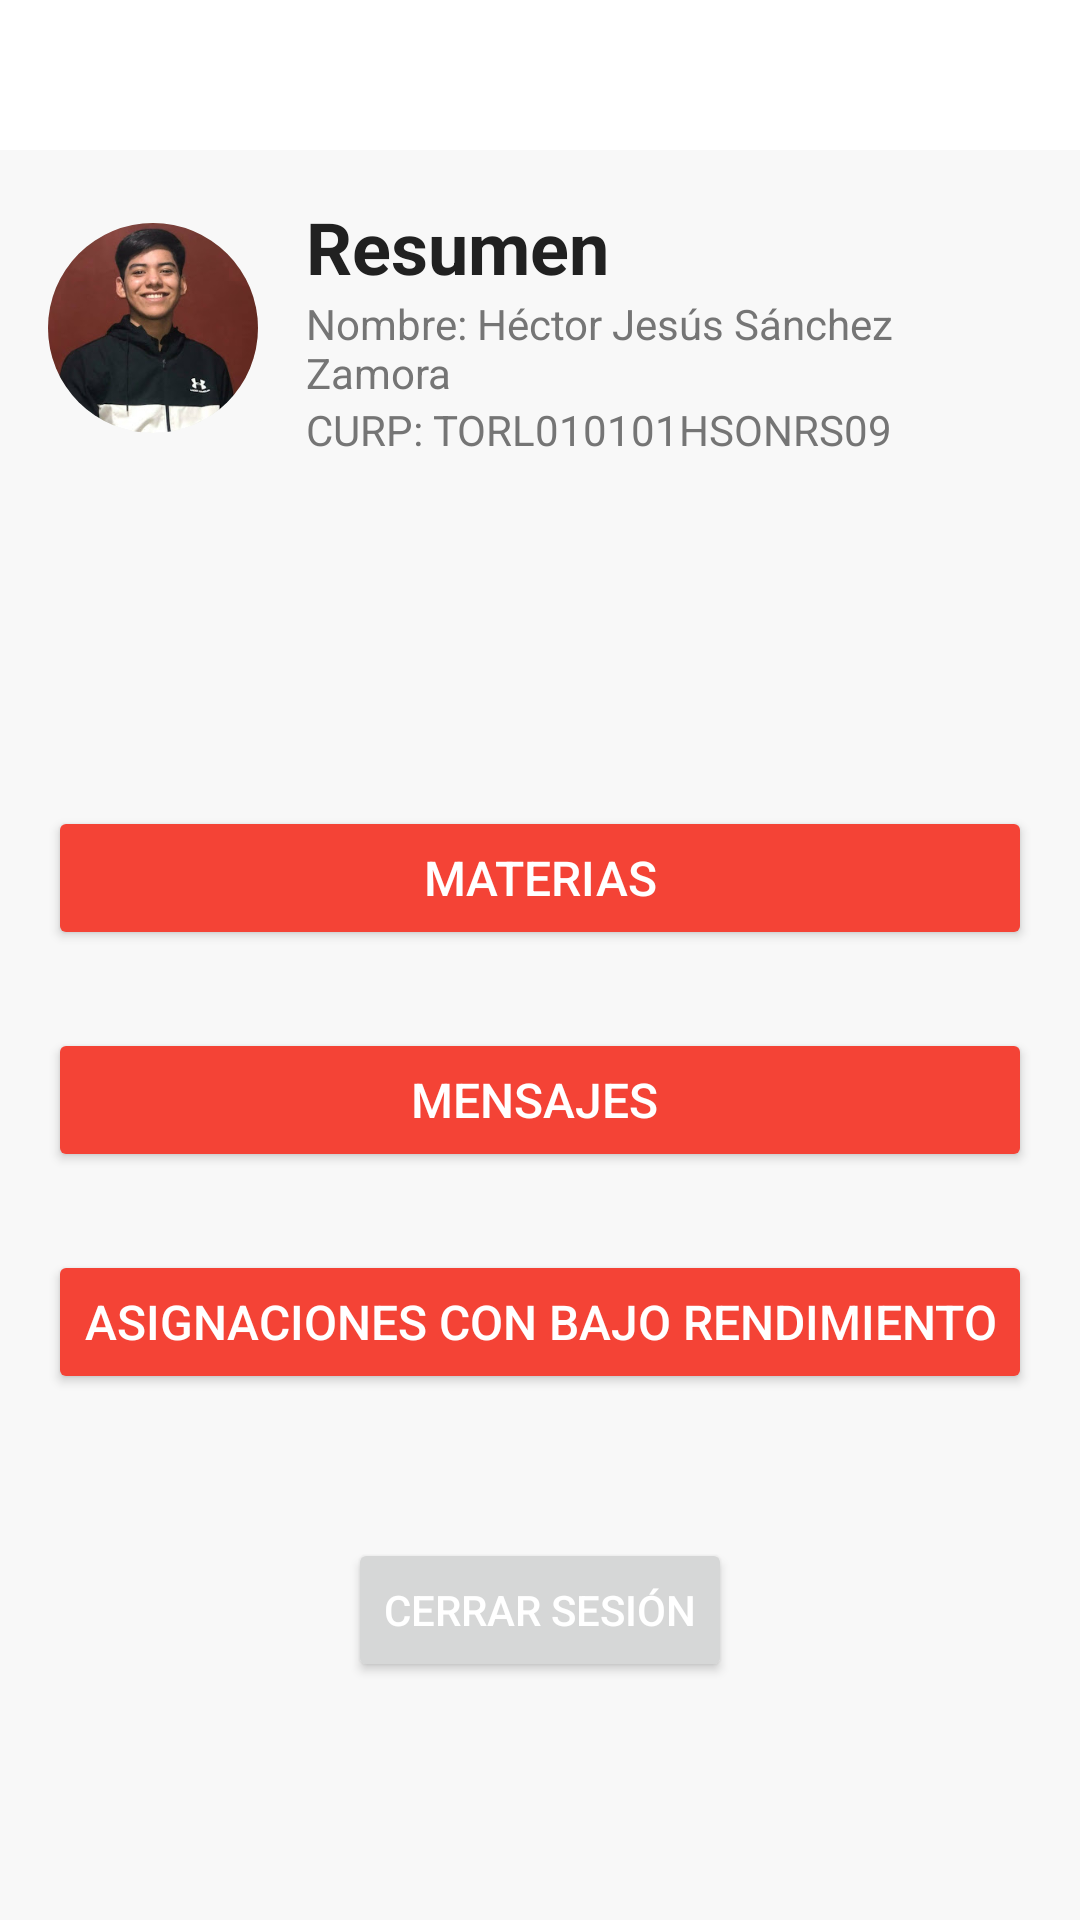

This screen was rendered from an Android layout file. Write that file and the resources it references.
<!-- AndroidManifest.xml: application theme Theme.AplicacionEscuela -->
<!-- res/layout/activity_main.xml -->
<?xml version="1.0" encoding="utf-8"?>
<LinearLayout xmlns:android="http://schemas.android.com/apk/res/android"
    xmlns:app="http://schemas.android.com/apk/res-auto"
    android:layout_width="match_parent"
    android:layout_height="match_parent"
    android:id="@+id/main"
    android:orientation="vertical"
    android:background="#F8F8F8">

    <View
    android:layout_width="match_parent"
    android:layout_height="50dp" android:background="#FFFFFF" />

    <LinearLayout
        android:layout_width="match_parent"
        android:layout_height="0dp"
        android:layout_weight="1"
        android:orientation="vertical"
        android:padding="16dp"> <LinearLayout
        android:layout_width="match_parent"
        android:layout_height="wrap_content"
        android:orientation="horizontal"
        android:gravity="center_vertical"
        android:layout_marginBottom="16dp">

        <ImageView
            android:id="@+id/ivFoto"
            android:layout_width="70dp" android:layout_height="70dp"
            android:src="@drawable/chuy" android:scaleType="centerCrop"
            android:background="@drawable/circle_background"
            android:clipToOutline="true"
        />

        <LinearLayout
            android:layout_width="0dp"
            android:layout_height="wrap_content"
            android:layout_weight="1"
            android:orientation="vertical"
            android:layout_marginStart="16dp">

            <TextView
                android:layout_width="wrap_content"
                android:layout_height="wrap_content"
                android:text="Resumen"
                android:textSize="24sp"
                android:textStyle="bold"
                android:textColor="#212121" />

            <TextView
                android:id="@+id/tvNombre"
                android:layout_width="wrap_content"
                android:layout_height="wrap_content"
                android:text="Nombre: Héctor Jesús Sánchez Zamora"
                android:textSize="14sp"
                android:textColor="#757575" />


            <TextView
                android:id="@+id/tvCurp"
                android:layout_width="wrap_content"
                android:layout_height="wrap_content"
                android:text="CURP: TORL010101HSONRS09"
                android:textSize="14sp"
                android:textColor="#757575" />
        </LinearLayout>

    </LinearLayout>
        <Button
            android:id="@+id/btnMaterias"
            android:layout_width="match_parent"
            android:layout_height="wrap_content"
            android:layout_marginTop="100dp"
            android:text="Materias"
            android:textSize="16sp"
            android:textColor="#FFFFFF"
            android:backgroundTint="#F44336"
            android:layout_marginBottom="16dp" />

        <Button
            android:id="@+id/btnMensajes"
            android:layout_width="match_parent"
            android:layout_height="wrap_content"
            android:layout_marginTop="10dp"
            android:text="Mensajes "
            android:textSize="16sp"
            android:textColor="#FFFFFF"
            android:backgroundTint="#F44336"
            android:layout_marginBottom="16dp" />


        <Button
            android:id="@+id/btnBajoRendimiento"
            android:layout_width="match_parent"
            android:layout_height="wrap_content"
            android:layout_marginTop="10dp"
            android:text="Asignaciones con bajo rendimiento"
            android:textSize="16sp"
            android:textColor="#FFFFFF"
            android:backgroundTint="#F44336"
            android:layout_marginBottom="16dp" />

        <Button
            android:id="@+id/btnCerrarSesion"
            android:layout_width="wrap_content"
            android:layout_height="wrap_content"
            android:layout_gravity="center"
            android:textColor="#FFFFFF"
            android:layout_marginTop="32dp"
            android:text="Cerrar Sesión" />
    </LinearLayout>

</LinearLayout>
<!-- resources referenced by this layout -->
<resources>
  <!-- drawable chuy: jpg bitmap (drawable, 12550 bytes) -->
  <!-- drawable circle_background (drawable) -->
  <?xml version="1.0" encoding="utf-8"?>
  <shape xmlns:android="http://schemas.android.com/apk/res/android"
      android:shape="oval">
      <solid android:color="#E0E0E0"/>
      <size android:width="70dp" android:height="70dp"/>
  </shape>
  <style name="Theme.AplicacionEscuela" parent="Base.Theme.AplicacionEscuela" />
  <style name="Base.Theme.AplicacionEscuela" parent="Theme.Material3.DayNight.NoActionBar">
          
          
      </style>
</resources>
